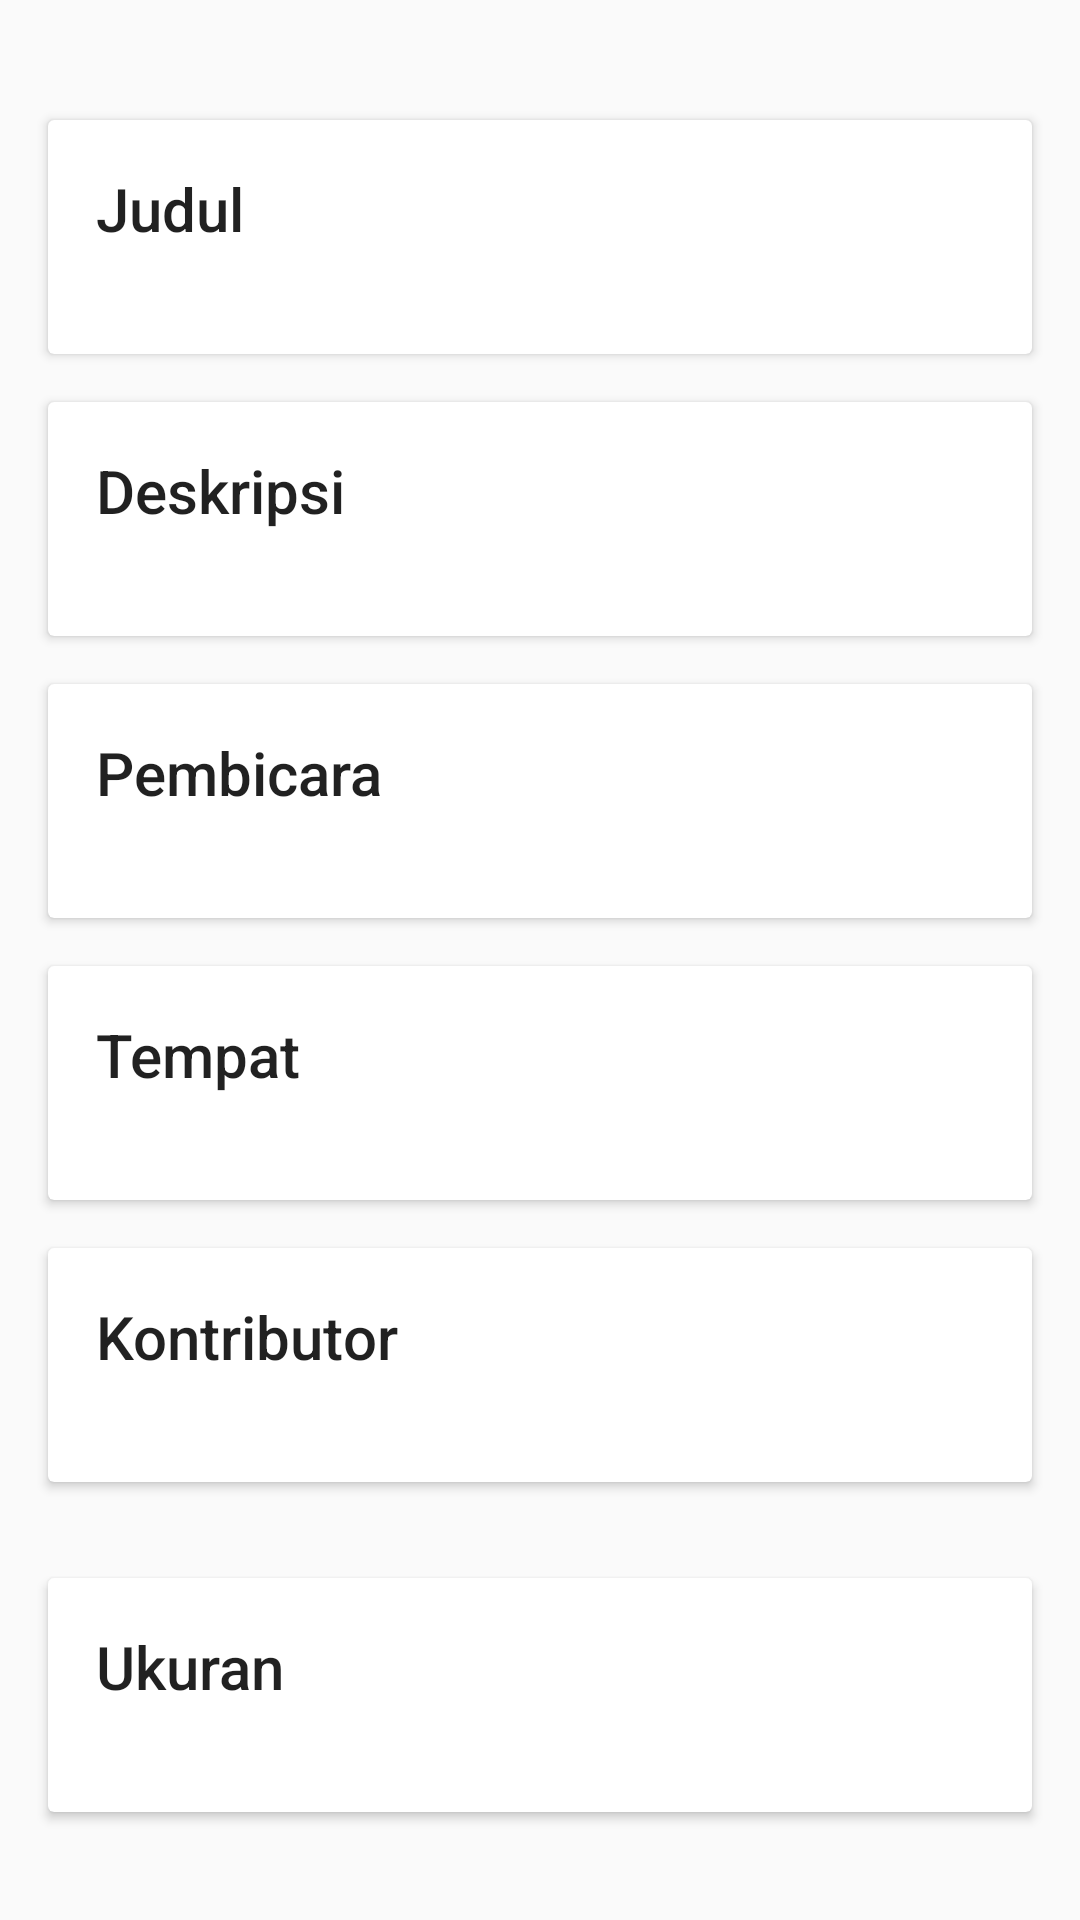

Layout XML and referenced resources for this Android screen:
<!-- AndroidManifest.xml: application theme AppTheme -->
<!-- res/layout/content_detail_audio.xml -->
<?xml version="1.0" encoding="utf-8"?>
<android.support.v4.widget.NestedScrollView xmlns:android="http://schemas.android.com/apk/res/android"
    xmlns:app="http://schemas.android.com/apk/res-auto"
    xmlns:tools="http://schemas.android.com/tools"
    android:layout_width="match_parent"
    android:layout_height="match_parent"
    app:layout_behavior="@string/appbar_scrolling_view_behavior"
    tools:context="com.yanmii.kajianinfo.mvp.detailaudio.DetailAudioActivity"
    tools:showIn="@layout/activity_detail_audio">

    <RelativeLayout
        android:layout_width="match_parent"
        android:layout_height="match_parent">

        <ProgressBar
            android:id="@+id/progress_bar"
            android:layout_width="wrap_content"
            android:layout_height="wrap_content"
            android:layout_centerInParent="true" />

        <TextView
            android:id="@+id/text_error"
            android:layout_width="wrap_content"
            android:layout_height="wrap_content"
            android:layout_centerInParent="true" />

        <LinearLayout
            android:id="@+id/container_details"
            android:layout_width="match_parent"
            android:layout_height="match_parent"
            android:orientation="vertical"
            android:paddingTop="24dp">

            <android.support.v7.widget.CardView
                android:layout_width="match_parent"
                android:layout_height="wrap_content"
                android:layout_margin="@dimen/card_margin">

                <LinearLayout
                    style="@style/Widget.CardContent"
                    android:layout_width="match_parent"
                    android:layout_height="wrap_content">

                    <TextView
                        android:layout_width="match_parent"
                        android:layout_height="wrap_content"
                        android:text="Judul"
                        android:textAppearance="@style/TextAppearance.AppCompat.Title" />

                    <TextView
                        android:id="@+id/judul"
                        android:layout_width="match_parent"
                        android:layout_height="wrap_content"
                        android:maxLines="3" />

                </LinearLayout>

            </android.support.v7.widget.CardView>

            <android.support.v7.widget.CardView
                android:layout_width="match_parent"
                android:layout_height="wrap_content"
                android:layout_marginBottom="@dimen/card_margin"
                android:layout_marginLeft="@dimen/card_margin"
                android:layout_marginRight="@dimen/card_margin">

                <LinearLayout
                    style="@style/Widget.CardContent"
                    android:layout_width="match_parent"
                    android:layout_height="wrap_content">

                    <TextView
                        android:layout_width="match_parent"
                        android:layout_height="wrap_content"
                        android:text="Deskripsi"
                        android:textAppearance="@style/TextAppearance.AppCompat.Title" />

                    <TextView
                        android:id="@+id/deskripsi"
                        android:layout_width="match_parent"
                        android:layout_height="wrap_content" />

                </LinearLayout>

            </android.support.v7.widget.CardView>

            <android.support.v7.widget.CardView
                android:layout_width="match_parent"
                android:layout_height="wrap_content"
                android:layout_marginBottom="@dimen/card_margin"
                android:layout_marginLeft="@dimen/card_margin"
                android:layout_marginRight="@dimen/card_margin">

                <LinearLayout
                    style="@style/Widget.CardContent"
                    android:layout_width="match_parent"
                    android:layout_height="wrap_content">

                    <TextView
                        android:layout_width="match_parent"
                        android:layout_height="wrap_content"
                        android:text="Pembicara"
                        android:textAppearance="@style/TextAppearance.AppCompat.Title" />

                    <TextView
                        android:id="@+id/pembicara"
                        android:layout_width="match_parent"
                        android:layout_height="wrap_content" />

                </LinearLayout>

            </android.support.v7.widget.CardView>

            <android.support.v7.widget.CardView
                android:layout_width="match_parent"
                android:layout_height="wrap_content"
                android:layout_marginBottom="@dimen/card_margin"
                android:layout_marginLeft="@dimen/card_margin"
                android:layout_marginRight="@dimen/card_margin">

                <LinearLayout
                    style="@style/Widget.CardContent"
                    android:layout_width="match_parent"
                    android:layout_height="wrap_content">

                    <TextView
                        android:layout_width="match_parent"
                        android:layout_height="wrap_content"
                        android:text="Tempat"
                        android:textAppearance="@style/TextAppearance.AppCompat.Title" />

                    <TextView
                        android:id="@+id/tempat"
                        android:layout_width="match_parent"
                        android:layout_height="wrap_content" />

                </LinearLayout>

            </android.support.v7.widget.CardView>


            <android.support.v7.widget.CardView
                android:layout_width="match_parent"
                android:layout_height="wrap_content"
                android:layout_marginBottom="@dimen/card_margin"
                android:layout_marginLeft="@dimen/card_margin"
                android:layout_marginRight="@dimen/card_margin">

                <LinearLayout
                    style="@style/Widget.CardContent"
                    android:layout_width="match_parent"
                    android:layout_height="wrap_content">

                    <TextView
                        android:layout_width="match_parent"
                        android:layout_height="wrap_content"
                        android:text="Kontributor"
                        android:textAppearance="@style/TextAppearance.AppCompat.Title" />

                    <TextView
                        android:id="@+id/kontributor"
                        android:layout_width="match_parent"
                        android:layout_height="wrap_content" />

                </LinearLayout>

            </android.support.v7.widget.CardView>

            <android.support.v7.widget.CardView
                android:layout_width="match_parent"
                android:layout_height="wrap_content"
                android:layout_margin="@dimen/card_margin">

                <LinearLayout
                    style="@style/Widget.CardContent"
                    android:layout_width="match_parent"
                    android:layout_height="wrap_content">

                    <TextView
                        android:layout_width="match_parent"
                        android:layout_height="wrap_content"
                        android:text="Ukuran"
                        android:textAppearance="@style/TextAppearance.AppCompat.Title" />

                    <TextView
                        android:id="@+id/ukuran"
                        android:layout_width="match_parent"
                        android:layout_height="wrap_content" />

                </LinearLayout>

            </android.support.v7.widget.CardView>


        </LinearLayout>

    </RelativeLayout>
</android.support.v4.widget.NestedScrollView>
<!-- res/layout/activity_detail_audio.xml (included above) -->
<?xml version="1.0" encoding="utf-8"?>
<android.support.design.widget.CoordinatorLayout xmlns:android="http://schemas.android.com/apk/res/android"
    xmlns:app="http://schemas.android.com/apk/res-auto"
    xmlns:tools="http://schemas.android.com/tools"
    android:layout_width="match_parent"
    android:layout_height="match_parent"
    android:fitsSystemWindows="true"
    tools:context="com.yanmii.kajianinfo.mvp.detailaudio.DetailAudioActivity">

    <android.support.design.widget.AppBarLayout
        android:id="@+id/app_bar"
        android:layout_width="match_parent"
        android:layout_height="@dimen/detail_backdrop_height"
        android:fitsSystemWindows="true"
        android:theme="@style/AppTheme.AppBarOverlay">

        <android.support.design.widget.CollapsingToolbarLayout
            android:id="@+id/toolbar_layout"
            android:layout_width="match_parent"
            android:layout_height="match_parent"
            android:fitsSystemWindows="true"
            app:contentScrim="?attr/colorPrimary"
            app:layout_scrollFlags="scroll|exitUntilCollapsed">

            <RelativeLayout
                android:layout_width="match_parent"
                android:layout_height="match_parent">

                <ProgressBar
                    android:layout_width="wrap_content"
                    android:layout_height="wrap_content"
                    android:layout_centerInParent="true" />

                <ImageView
                    android:id="@+id/poster"
                    android:layout_width="match_parent"
                    android:layout_height="match_parent"
                    android:fitsSystemWindows="true"
                    android:scaleType="centerCrop"
                    android:src="@drawable/sample_poster1"
                    app:layout_collapseMode="parallax" />

                <View
                    android:id="@+id/cover_shadow"
                    android:layout_width="match_parent"
                    android:layout_height="match_parent"
                    android:background="@drawable/black_white_gradient" />

            </RelativeLayout>

            <android.support.v7.widget.Toolbar
                android:id="@+id/toolbar"
                android:layout_width="match_parent"
                android:layout_height="?attr/actionBarSize"
                app:layout_collapseMode="pin"
                app:popupTheme="@style/AppTheme.PopupOverlay" />

        </android.support.design.widget.CollapsingToolbarLayout>
    </android.support.design.widget.AppBarLayout>

    <include layout="@layout/content_detail_audio" />


    <android.support.design.widget.FloatingActionButton
        android:id="@+id/fab"
        android:layout_width="wrap_content"
        android:layout_height="wrap_content"
        android:layout_margin="@dimen/fab_margin"
        android:src="@android:drawable/ic_dialog_email"
        app:layout_anchor="@id/app_bar"
        app:layout_anchorGravity="bottom|end" />

</android.support.design.widget.CoordinatorLayout>
<!-- resources referenced by this layout -->
<resources>
  <dimen name="card_margin">16dp</dimen>
  <dimen name="detail_backdrop_height">256dp</dimen>
  <dimen name="fab_margin">16dp</dimen>
  <!-- drawable black_white_gradient (drawable) -->
  <?xml version="1.0" encoding="utf-8"?>
  <shape xmlns:android="http://schemas.android.com/apk/res/android" >
  
      <gradient
          android:angle="90"
          android:centerColor="#22000000"
          android:dither="true"
          android:endColor="@android:color/transparent"
          android:startColor="#66000000" />
  
  </shape>
  <!-- drawable sample_poster1: jpg bitmap (drawable, 44466 bytes) -->
  <style name="AppTheme.AppBarOverlay" parent="ThemeOverlay.AppCompat.Dark.ActionBar" />
  <style name="AppTheme.PopupOverlay" parent="ThemeOverlay.AppCompat.Light" />
  <style name="Widget.CardContent" parent="android:Widget">
          <item name="android:paddingLeft">16dp</item>
          <item name="android:paddingRight">16dp</item>
          <item name="android:paddingTop">16dp</item>
          <item name="android:paddingBottom">16dp</item>
          <item name="android:orientation">vertical</item>
      </style>
  <style name="AppTheme" parent="Theme.AppCompat.Light.DarkActionBar">
          
          <item name="colorPrimary">@color/colorPrimary</item>
          <item name="colorPrimaryDark">@color/colorPrimaryDark</item>
          <item name="colorAccent">@color/colorAccent</item>
      </style>
  <color name="colorPrimary">#002F2F</color>
  <color name="colorPrimaryDark">#001b1b</color>
  <color name="colorAccent">#a68d50</color>
</resources>
